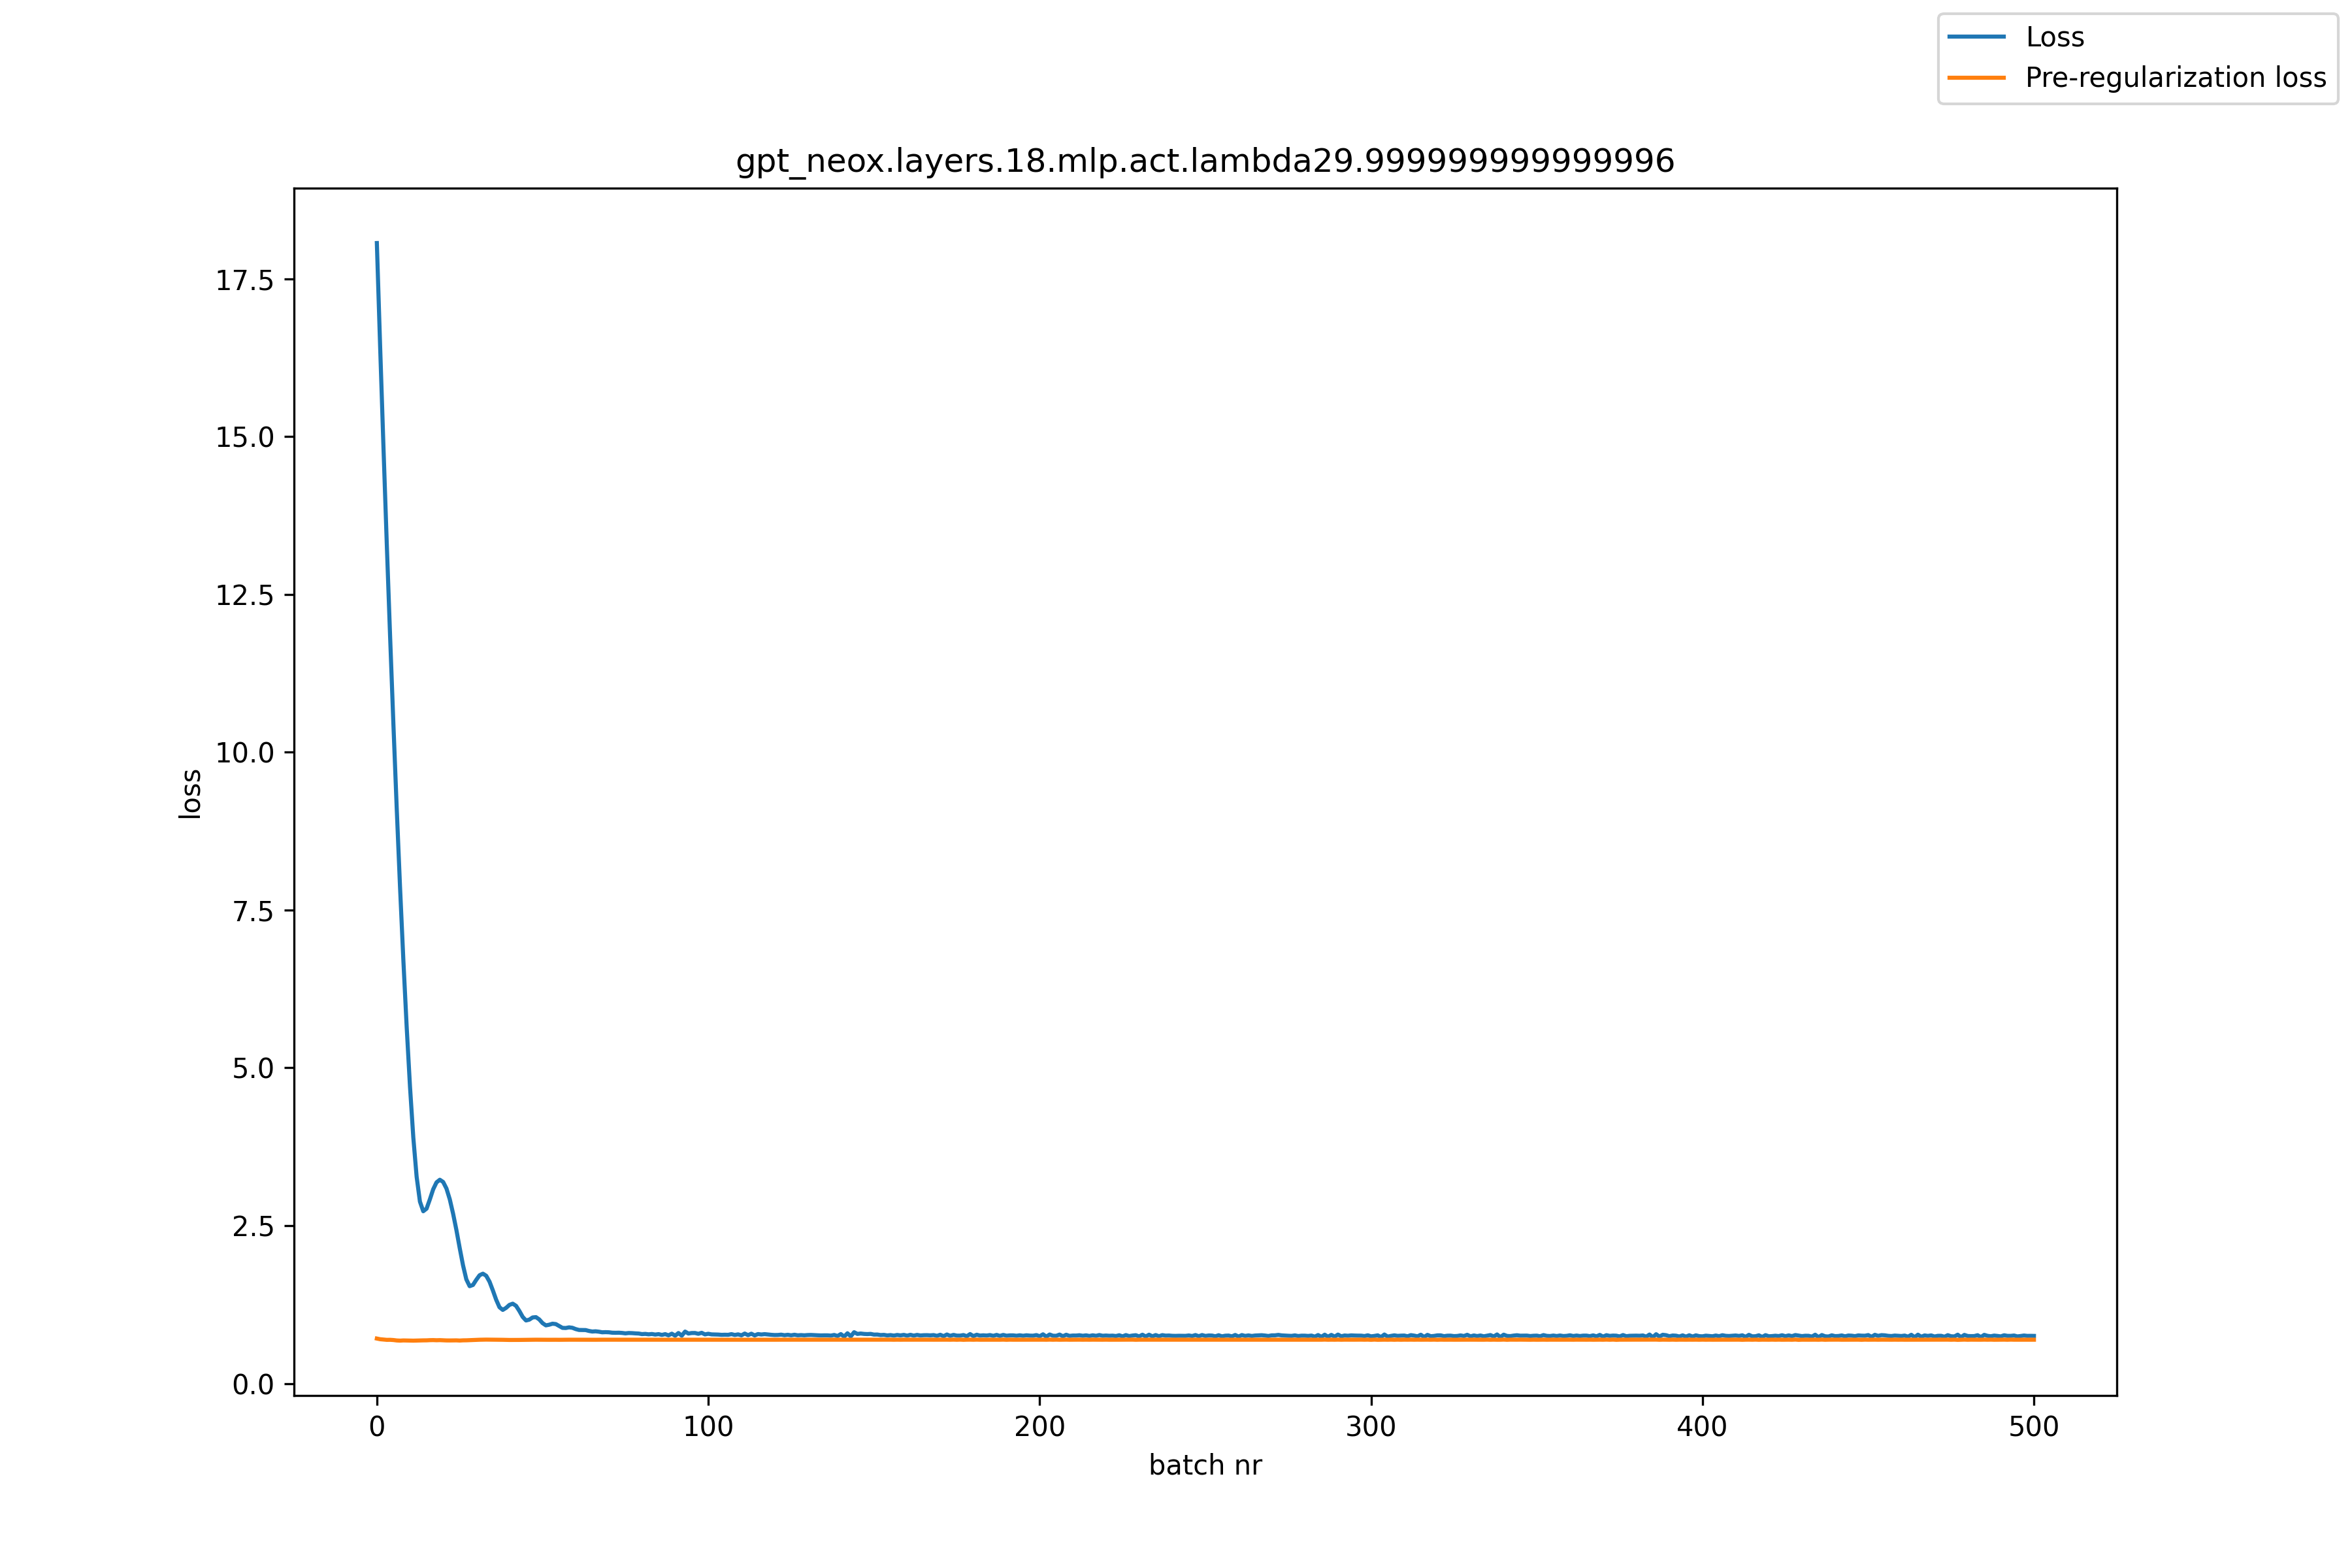

The table this chart was drawn from, first rows:
, loss, pre_reg_loss
0, 18.07, 0.7114
1, 16.41, 0.7005
2, 14.83, 0.6956
3, 13.29, 0.6906
4, 11.83, 0.6912
5, 10.44, 0.6878
6, 9.106, 0.6811
7, 7.858, 0.6784
8, 6.705, 0.6815
9, 5.648, 0.6803
10, 4.703, 0.6798
11, 3.897, 0.6782
12, 3.276, 0.6797
13, 2.881, 0.6809
14, 2.728, 0.6825
15, 2.77, 0.683
16, 2.917, 0.6858
17, 3.077, 0.6868
18, 3.186, 0.6846
19, 3.227, 0.6862
20, 3.192, 0.6835
21, 3.089, 0.6816
22, 2.918, 0.6812
23, 2.691, 0.6824
24, 2.432, 0.6826
25, 2.145, 0.6798
26, 1.872, 0.683
27, 1.649, 0.6837
28, 1.541, 0.686
29, 1.56, 0.6886
30, 1.642, 0.6896
31, 1.714, 0.6923
32, 1.739, 0.6934
33, 1.706, 0.6944
34, 1.612, 0.6939
35, 1.474, 0.6937
36, 1.327, 0.6931
37, 1.207, 0.6925
38, 1.165, 0.6914
39, 1.197, 0.6901
40, 1.244, 0.6891
41, 1.264, 0.6889
42, 1.23, 0.689
43, 1.148, 0.6896
44, 1.055, 0.6904
45, 0.9978, 0.6912
46, 1.011, 0.6928
47, 1.046, 0.6932
48, 1.051, 0.6928
49, 1.014, 0.6924
50, 0.9555, 0.6924
51, 0.9203, 0.6924
52, 0.9305, 0.6916
53, 0.9466, 0.692
54, 0.9405, 0.692
55, 0.9108, 0.6914
56, 0.8806, 0.6922
57, 0.8784, 0.6926
58, 0.8885, 0.6929
59, 0.8817, 0.693
... 441 more rows
